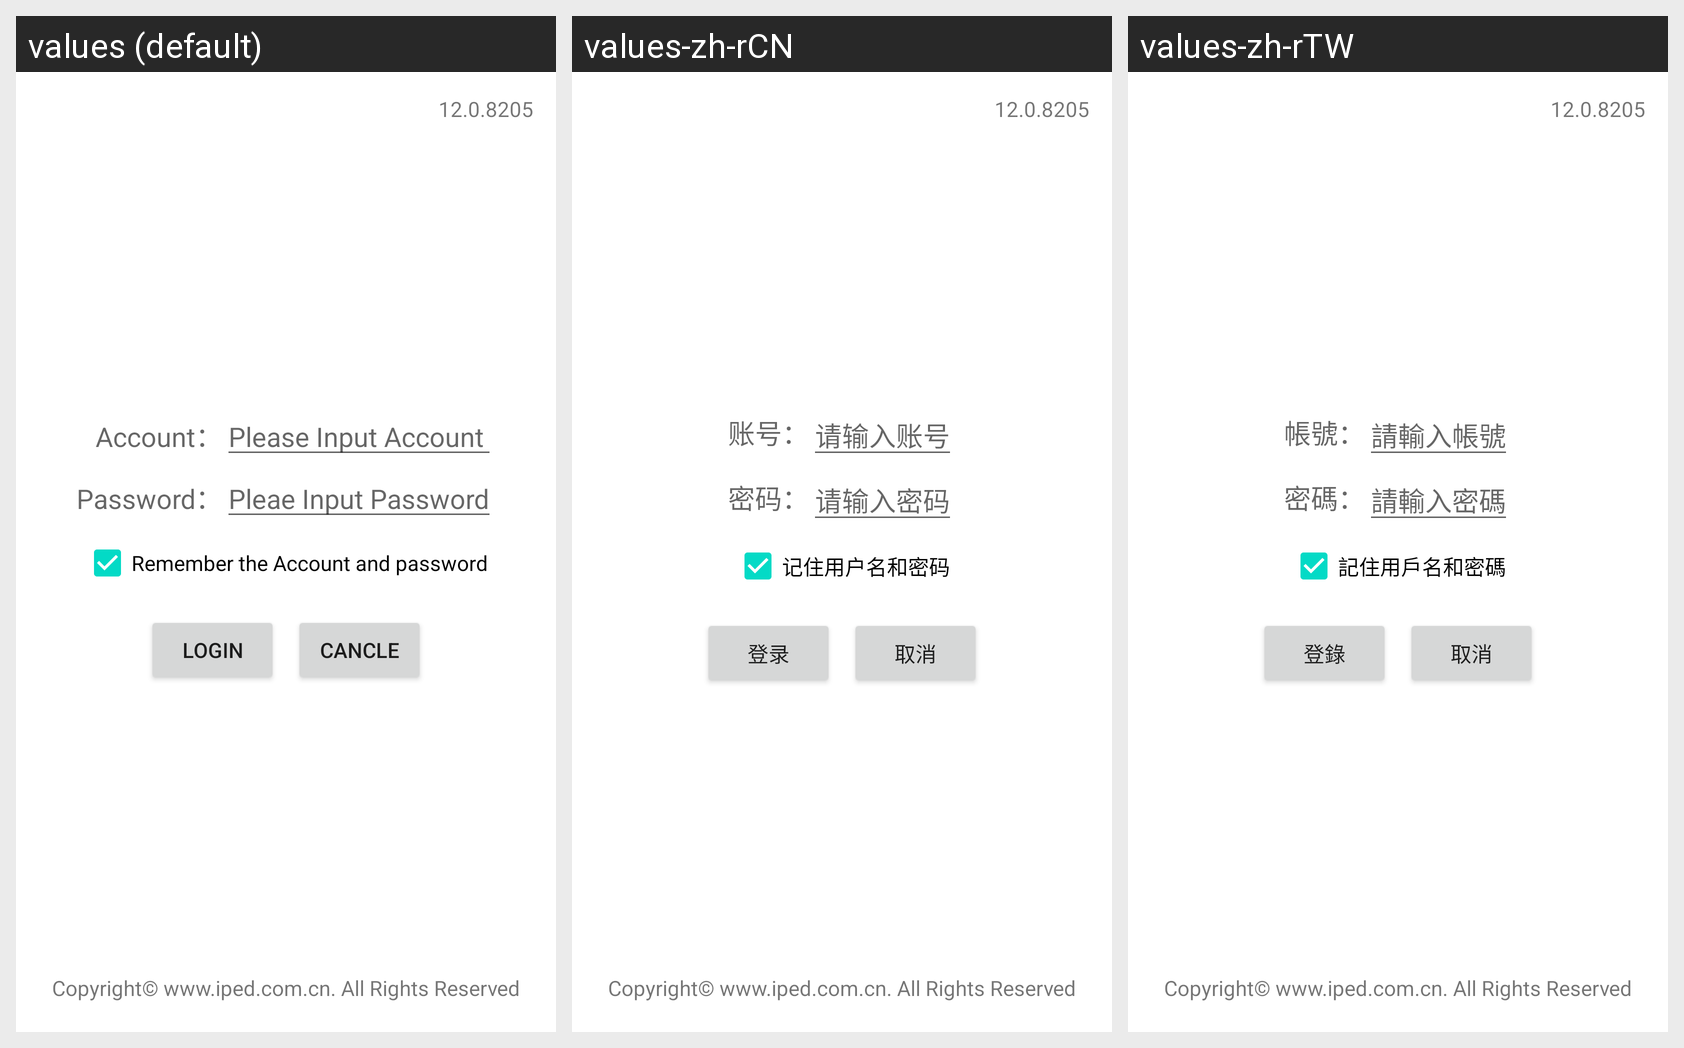

Locale-by-locale string values for the Android screen shown in this grid:
Android screen res/layout/login.xml rendered under 3 locales, left to right: values (default), values-zh-rCN, values-zh-rTW. Device: Nexus 5 (rendered at 1080×1920; each locale shown at half size, 540×960, under a caption strip naming it); theme Theme.MaterialComponents.DayNight.NoActionBar.
Strings drawn on this screen, with the default value and each locale's value (text and hints the layout hard-codes, and strings that could not be matched under every locale, appear in the picture but are not listed):

version
  values: 12.0.8205
  values-zh-rCN: 12.0.8205
  values-zh-rTW: 12.0.8205

user_name
  values: Account：
  values-zh-rCN: 账号：
  values-zh-rTW: 帳號：

user_name_hint
  values: Please Input Account
  values-zh-rCN: 请输入账号
  values-zh-rTW: 請輸入帳號

password
  values: Password：
  values-zh-rCN: 密码：
  values-zh-rTW: 密碼：

password_hint
  values: Pleae Input Password
  values-zh-rCN: 请输入密码
  values-zh-rTW: 請輸入密碼

keep_user_pass
  values: Remember the Account and password
  values-zh-rCN: 记住用户名和密码
  values-zh-rTW: 記住用戶名和密碼

user_login
  values: Login
  values-zh-rCN: 登录
  values-zh-rTW: 登錄

user_exit
  values: Cancle
  values-zh-rCN: 取消
  values-zh-rTW: 取消

cory_right
  values: Copyright© www.iped.com.cn. All Rights Reserved
  values-zh-rCN: Copyright© www.iped.com.cn. All Rights Reserved
  values-zh-rTW: Copyright© www.iped.com.cn. All Rights Reserved
